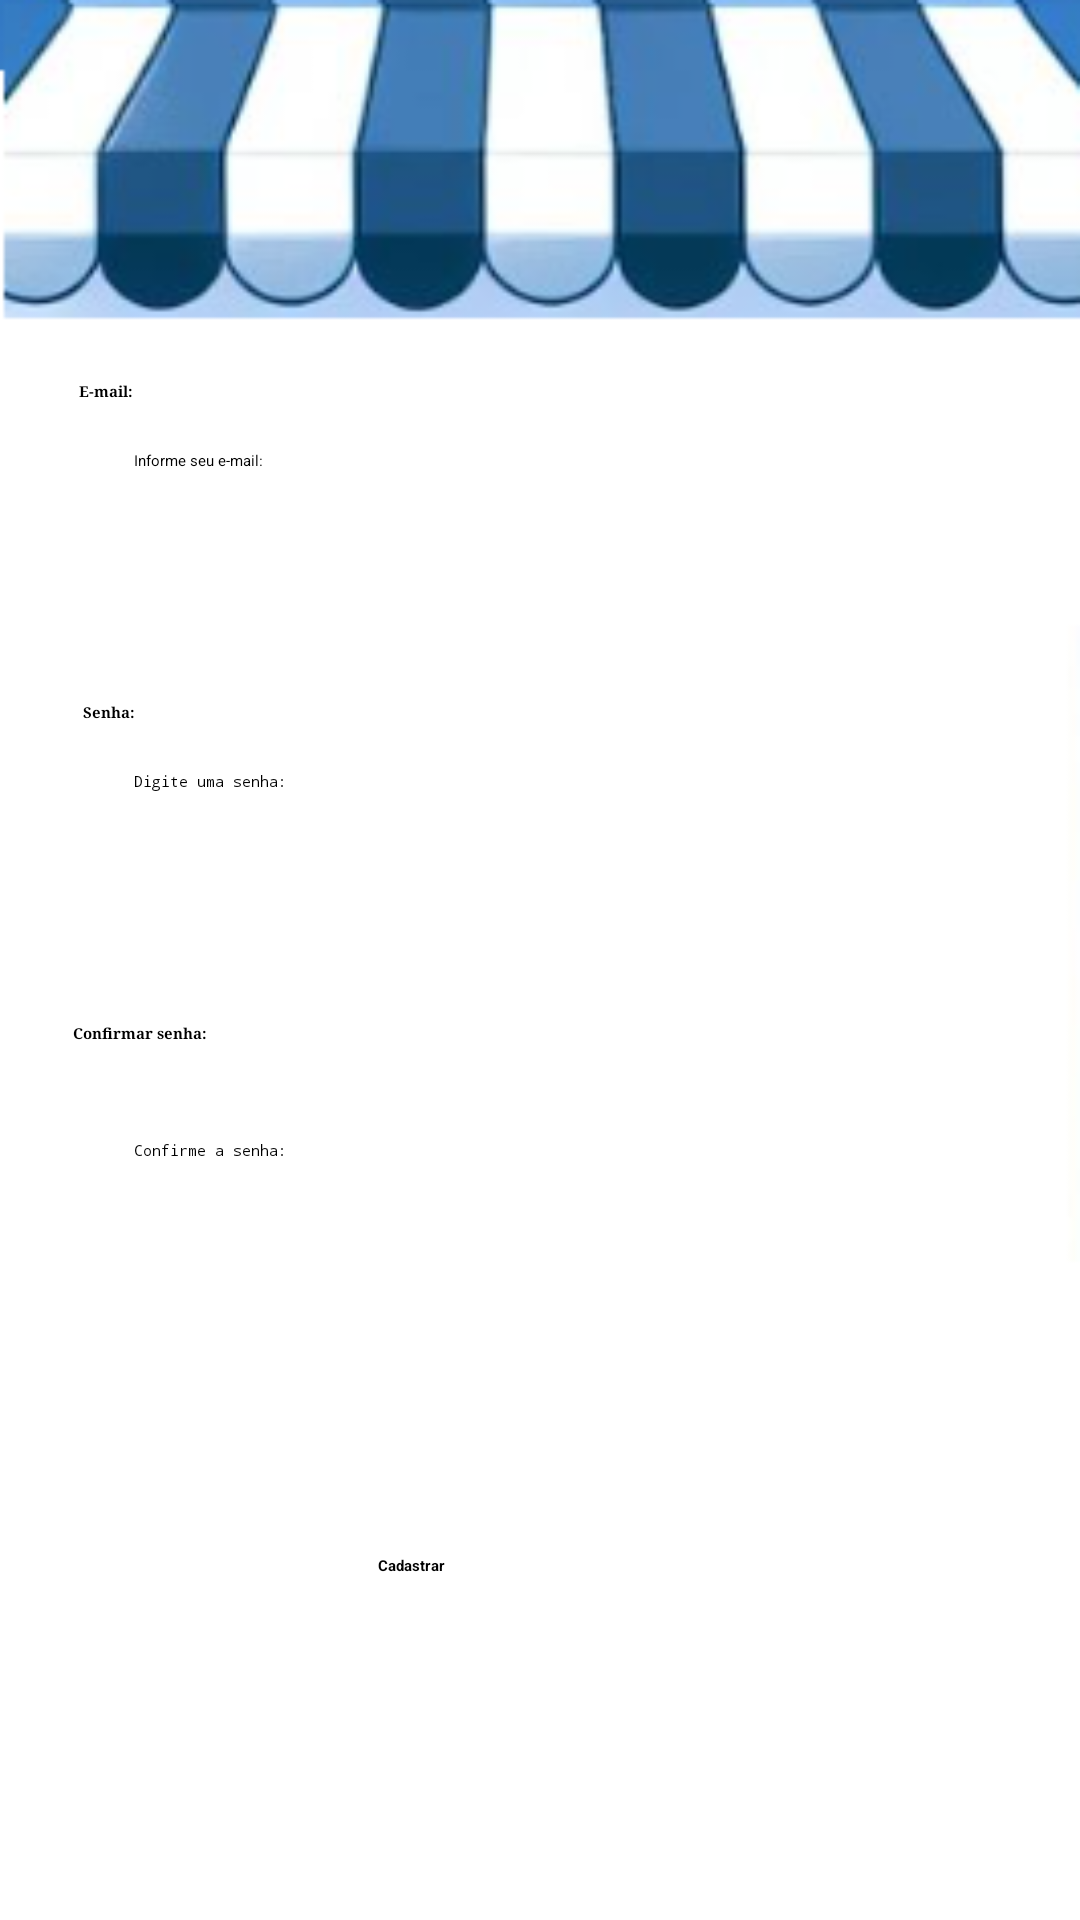

The Android layout XML behind this screen, and the referenced resources:
<!-- AndroidManifest.xml: application theme Theme.Retrofit -->
<!-- res/layout/activity_cadastro_usuario.xml -->
<?xml version="1.0" encoding="utf-8"?>
<androidx.constraintlayout.widget.ConstraintLayout xmlns:android="http://schemas.android.com/apk/res/android"
    xmlns:app="http://schemas.android.com/apk/res-auto"
    xmlns:tools="http://schemas.android.com/tools"
    android:id="@+id/main"
    android:layout_width="match_parent"
    android:layout_height="match_parent"
    android:background="@drawable/tela2"
    tools:context=".views.CadastroUsuario">

    <androidx.appcompat.widget.Toolbar
        android:id="@+id/toolbarCadastroUsuario"
        android:layout_width="411dp"
        android:layout_height="63dp"
        android:background="?attr/colorPrimary"
        android:minHeight="?attr/actionBarSize"
        android:theme="?attr/actionBarTheme"
        android:visibility="visible"
        app:layout_constraintEnd_toEndOf="parent"
        app:layout_constraintStart_toStartOf="parent"
        app:layout_constraintTop_toTopOf="parent"
        app:popupTheme="@style/ThemeOverlay.AppCompat.Light"
        app:titleTextAppearance="@style/CustomToolbarTitleText" />

    <TextView
        android:id="@+id/txtViewEmailCadastroUsuario"
        android:layout_width="wrap_content"
        android:layout_height="wrap_content"
        android:layout_marginStart="20dp"
        android:layout_marginTop="64dp"
        android:text="E-mail:"
        android:textStyle="bold"
        android:typeface="serif"
        app:layout_constraintEnd_toEndOf="parent"
        app:layout_constraintHorizontal_bias="0.02"
        app:layout_constraintStart_toStartOf="parent"
        app:layout_constraintTop_toBottomOf="@+id/toolbarCadastroUsuario" />

    <EditText
        android:id="@+id/txtGetEmailCadastroUsuario"
        android:layout_width="wrap_content"
        android:layout_height="48dp"
        android:layout_marginTop="16dp"
        android:ems="10"
        android:hint="Informe seu e-mail:"
        android:textColor="#FF000000"
        android:inputType="text"
        app:layout_constraintEnd_toEndOf="parent"
        app:layout_constraintHorizontal_bias="0.149"
        app:layout_constraintStart_toStartOf="parent"
        app:layout_constraintTop_toBottomOf="@+id/txtViewEmailCadastroUsuario" />

    <TextView
        android:id="@+id/txtViewSenhaCadastroUsuario"
        android:layout_width="wrap_content"
        android:layout_height="wrap_content"
        android:layout_marginTop="36dp"
        android:text="Senha:"
        android:textStyle="bold"
        android:typeface="serif"
        app:layout_constraintEnd_toEndOf="parent"
        app:layout_constraintHorizontal_bias="0.081"
        app:layout_constraintStart_toStartOf="parent"
        app:layout_constraintTop_toBottomOf="@+id/txtGetEmailCadastroUsuario" />

    <EditText
        android:id="@+id/txtGetSenhaCadastroUsuario"
        android:layout_width="wrap_content"
        android:layout_height="48dp"
        android:layout_marginTop="16dp"
        android:ems="10"
        android:hint="Digite uma senha:"
        android:textColor="#FF000000"
        android:inputType="textPassword"
        app:layout_constraintEnd_toEndOf="parent"
        app:layout_constraintHorizontal_bias="0.149"
        app:layout_constraintStart_toStartOf="parent"
        app:layout_constraintTop_toBottomOf="@+id/txtViewSenhaCadastroUsuario" />

    <TextView
        android:id="@+id/txtViewConfirmaSenhaCadastroUsuario"
        android:layout_width="136dp"
        android:layout_height="23dp"
        android:layout_marginTop="36dp"
        android:text="Confirmar senha:"
        android:textStyle="bold"
        android:typeface="serif"
        app:layout_constraintEnd_toEndOf="parent"
        app:layout_constraintHorizontal_bias="0.109"
        app:layout_constraintStart_toStartOf="parent"
        app:layout_constraintTop_toBottomOf="@+id/txtGetSenhaCadastroUsuario" />

    <EditText
        android:id="@+id/txtGetConfirmaSenhaCadastroUsuario"
        android:layout_width="wrap_content"
        android:layout_height="48dp"
        android:layout_marginTop="16dp"
        android:ems="10"
        android:hint="Confirme a senha:"
        android:textColor="#FF000000"
        android:inputType="textPassword"
        app:layout_constraintEnd_toEndOf="parent"
        app:layout_constraintHorizontal_bias="0.149"
        app:layout_constraintStart_toStartOf="parent"
        app:layout_constraintTop_toBottomOf="@+id/txtViewConfirmaSenhaCadastroUsuario" />

    <Button
        android:id="@+id/btnCadastrarUsuarioCadastroUsuario"
        android:layout_width="140dp"
        android:layout_height="60dp"
        android:layout_marginTop="64dp"
        android:drawableLeft="@drawable/baseline_save_24"
        android:drawablePadding="8dp"
        android:fontFamily="sans-serif"
        android:gravity="center_vertical"
        android:paddingStart="16dp"
        android:paddingEnd="16dp"
        android:text="Cadastrar"
        android:textStyle="bold"
        android:typeface="serif"
        app:layout_constraintEnd_toEndOf="parent"
        app:layout_constraintHorizontal_bias="0.5"
        app:layout_constraintStart_toStartOf="parent"
        app:layout_constraintTop_toBottomOf="@+id/txtGetConfirmaSenhaCadastroUsuario" />

</androidx.constraintlayout.widget.ConstraintLayout>
<!-- resources referenced by this layout -->
<resources>
  <!-- drawable tela2: png bitmap (drawable, 36685 bytes) -->
  <style name="CustomToolbarTitleText" parent="TextAppearance.AppCompat.Widget.ActionBar.Title">
          <item name="android:textSize">20sp</item>
          <item name="android:textColor">@android:color/white</item>
          <item name="android:fontFamily">@font/ultra</item>
      </style>
</resources>
